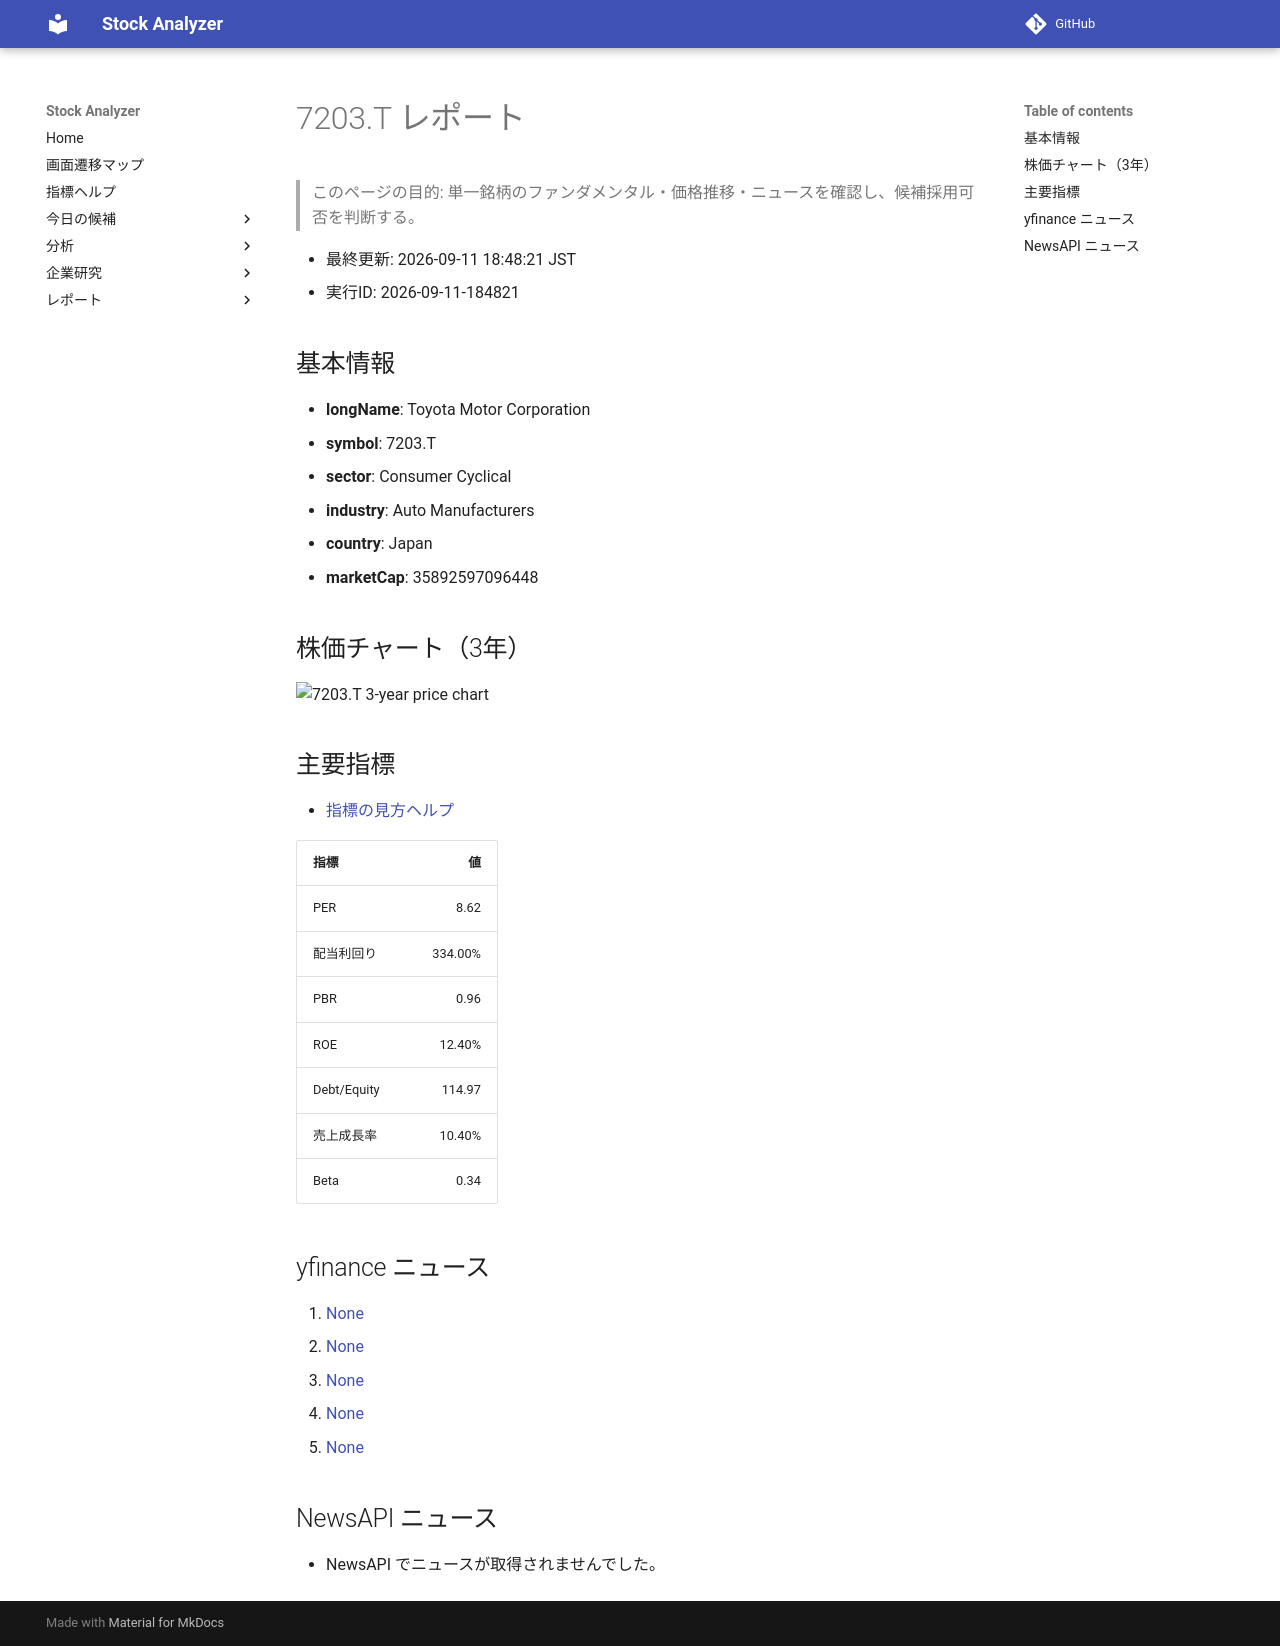

repository: Yumi-note/Making-APP · page: reports/2026-09-11/184821/7203_T/index.html · generator: mkdocs

# 7203.T レポート

> このページの目的: 単一銘柄のファンダメンタル・価格推移・ニュースを確認し、候補採用可否を判断する。

- 最終更新: 2026-09-11 18:48:21 JST
- 実行ID: 2026-09-11-184821

## 基本情報

- **longName**: Toyota Motor Corporation
- **symbol**: 7203.T
- **sector**: Consumer Cyclical
- **industry**: Auto Manufacturers
- **country**: Japan
- **marketCap**: 35892597096448

## 株価チャート（3年）

![7203.T 3-year price chart](7203_T_3y.png)

## 主要指標

- [指標の見方ヘルプ](../../../../indicators.md)

| 指標 | 値 |
|---|---:|
| PER | 8.62 |
| 配当利回り | 334.00% |
| PBR | 0.96 |
| ROE | 12.40% |
| Debt/Equity | 114.97 |
| 売上成長率 | 10.40% |
| Beta | 0.34 |

## yfinance ニュース

1. [None](None)
2. [None](None)
3. [None](None)
4. [None](None)
5. [None](None)

## NewsAPI ニュース

- NewsAPI でニュースが取得されませんでした。
